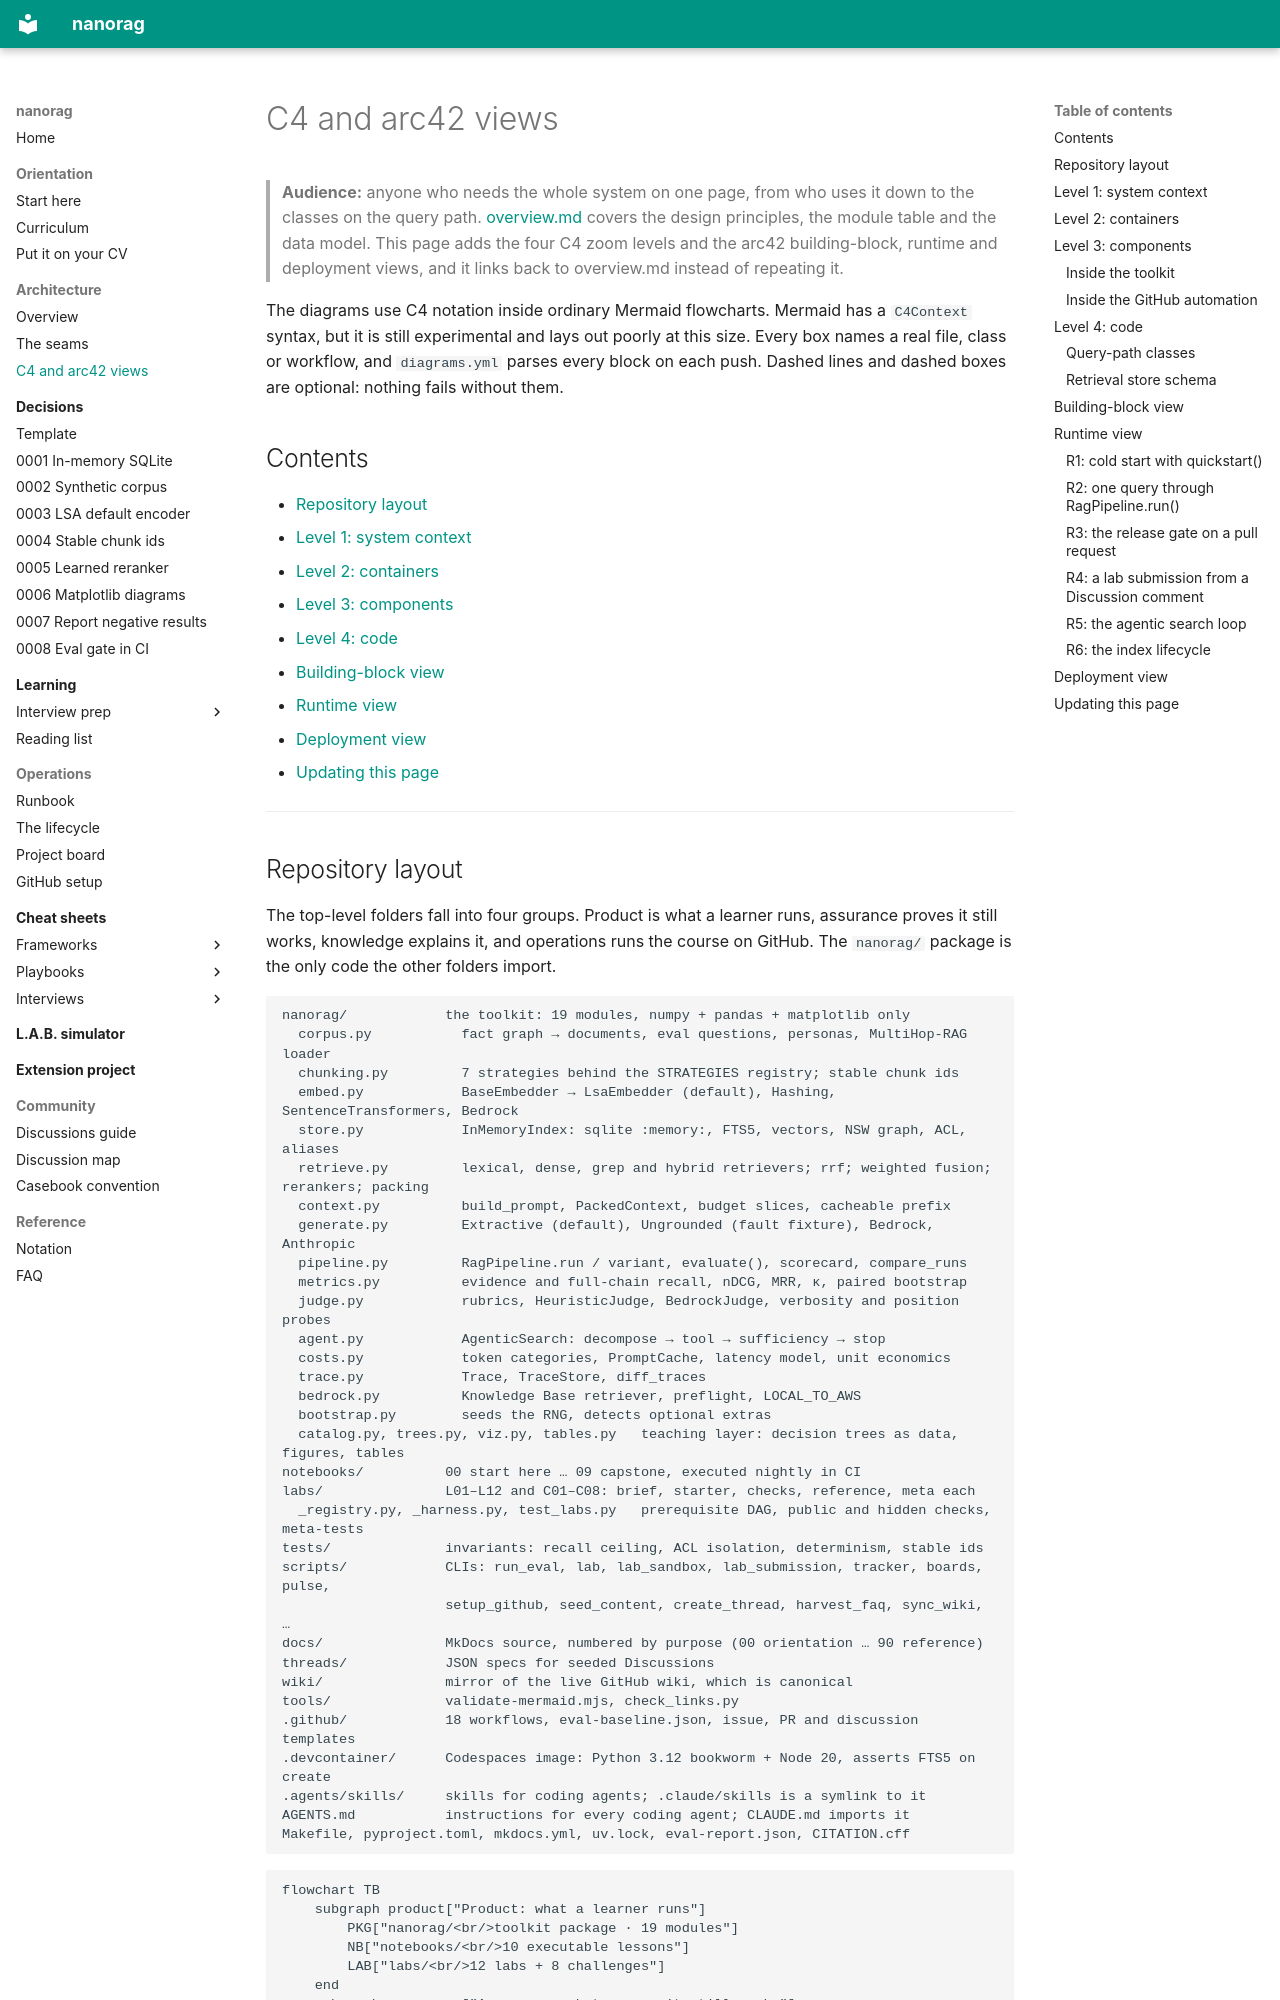

repository: akash-coded/nanorag · page: 10-architecture/c4/index.html · generator: mkdocs

# C4 and arc42 views

> **Audience:** anyone who needs the whole system on one page, from who uses it down to the
> classes on the query path. [overview.md](overview.md) covers the design principles, the
> module table and the data model. This page adds the four C4 zoom levels and the arc42
> building-block, runtime and deployment views, and it links back to overview.md instead of
> repeating it.

The diagrams use C4 notation inside ordinary Mermaid flowcharts. Mermaid has a `C4Context`
syntax, but it is still experimental and lays out poorly at this size. Every box names a real
file, class or workflow, and `diagrams.yml` parses every block on each push. Dashed lines and
dashed boxes are optional: nothing fails without them.

## Contents

- [Repository layout](#repository-layout)
- [Level 1: system context](#level-1-system-context)
- [Level 2: containers](#level-2-containers)
- [Level 3: components](#level-3-components)
- [Level 4: code](#level-4-code)
- [Building-block view](#building-block-view)
- [Runtime view](#runtime-view)
- [Deployment view](#deployment-view)
- [Updating this page](#updating-this-page)

---
